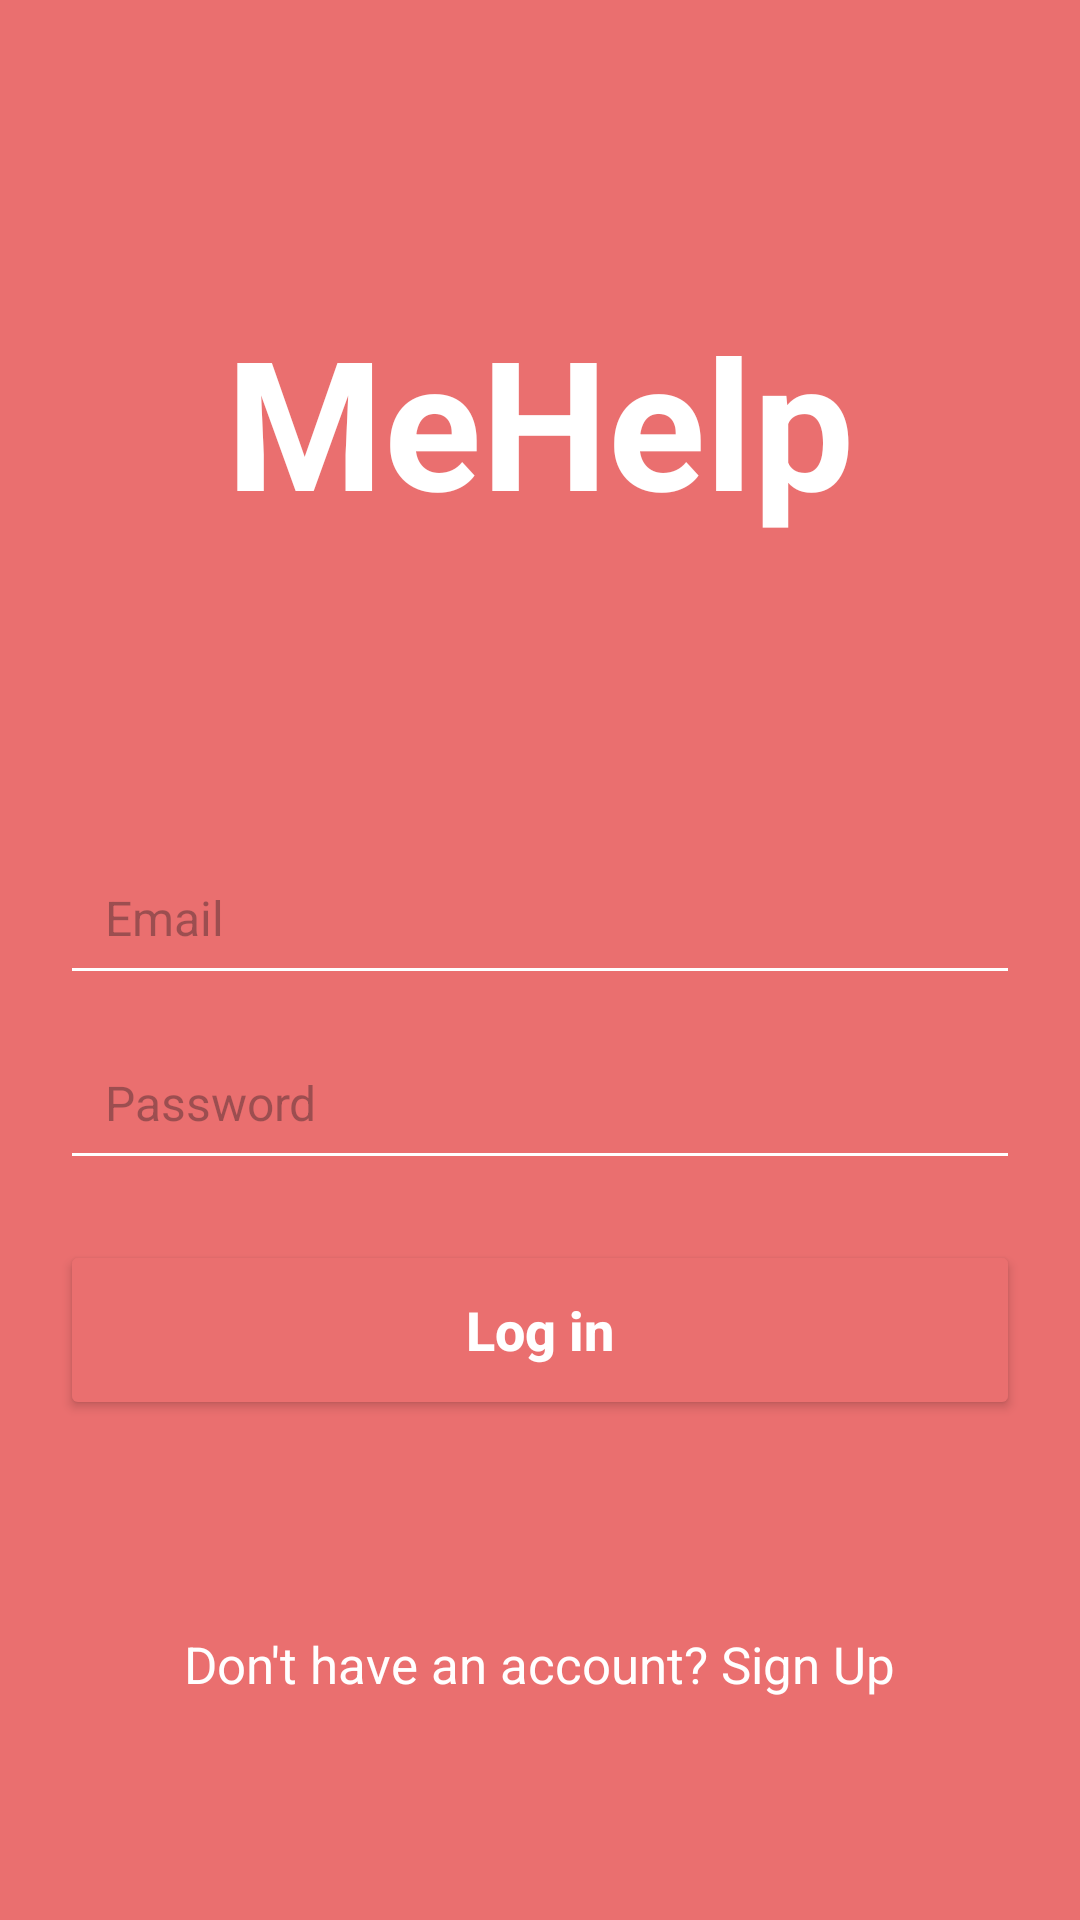

The Android layout XML behind this screen, and the referenced resources:
<!-- AndroidManifest.xml: application theme Theme.Misa -->
<!-- res/layout/activity_login.xml -->
<?xml version="1.0" encoding="utf-8"?>
<RelativeLayout xmlns:android="http://schemas.android.com/apk/res/android"
    android:layout_width="match_parent"
    android:layout_height="match_parent"
    android:background="#EA6F6F">

    
    <TextView
        android:id="@+id/appName"
        android:layout_width="wrap_content"
        android:layout_height="wrap_content"
        android:layout_centerHorizontal="true"
        android:layout_marginTop="100dp"
        android:text="MeHelp"
        android:textColor="#FFFFFF"
        android:textSize="60sp"
        android:textStyle="bold" />

    
    <RelativeLayout
        android:id="@+id/loginForm"
        android:layout_width="match_parent"
        android:layout_height="wrap_content"
        android:layout_below="@id/appName"
        android:layout_marginTop="80dp"
        android:padding="20dp">

        
        <EditText
            android:id="@+id/edtEmail"
            android:layout_width="match_parent"
            android:layout_height="wrap_content"
            android:layout_marginBottom="10dp"
            android:backgroundTint="@color/white"
            android:hint="Email"
            android:inputType="textEmailAddress"
            android:padding="15dp"
            android:textColor="@color/white"
            android:textSize="16sp" />

        
        <EditText
            android:id="@+id/edtPassword"
            android:layout_width="match_parent"
            android:layout_height="wrap_content"
            android:layout_below="@id/edtEmail"
            android:layout_marginBottom="20dp"
            android:backgroundTint="@color/white"
            android:hint="Password"
            android:inputType="textPassword"
            android:padding="15dp"
            android:textColor="@color/white"
            android:textSize="16sp" />

        
        <Button
            android:id="@+id/btnLogin"
            android:layout_width="match_parent"
            android:layout_height="60dp"
            android:layout_below="@id/edtPassword"
            android:backgroundTint="#EA6F6F"
            android:text="Log in"
            android:textAllCaps="false"
            android:textColor="#FFFFFF"
            android:textSize="18sp"
            android:textStyle="bold" />

    </RelativeLayout>

    
    <RelativeLayout
        android:id="@+id/signupContainer"
        android:layout_width="match_parent"
        android:layout_height="wrap_content"
        android:layout_below="@id/loginForm"
        android:layout_alignParentBottom="true"
        android:layout_centerHorizontal="true"
        android:layout_marginTop="30dp"
        android:padding="20dp">

        
        <TextView
            android:id="@+id/newuser"
            android:layout_width="wrap_content"
            android:layout_height="wrap_content"
            android:layout_centerHorizontal="true"
            android:text="Don't have an account? Sign Up"
            android:textColor="#FFFFFF"
            android:textSize="17sp" />

    </RelativeLayout>
</RelativeLayout>
<!-- resources referenced by this layout -->
<resources>
  <color name="white">#FFFFFF</color>
  <style name="Theme.Misa" parent="Base.Theme.Misa" />
  <style name="Base.Theme.Misa" parent="Theme.Material3.DayNight.NoActionBar">
          
          
          <item name="colorPrimary">#AA2E2E2E</item>
  
          </style>
</resources>
